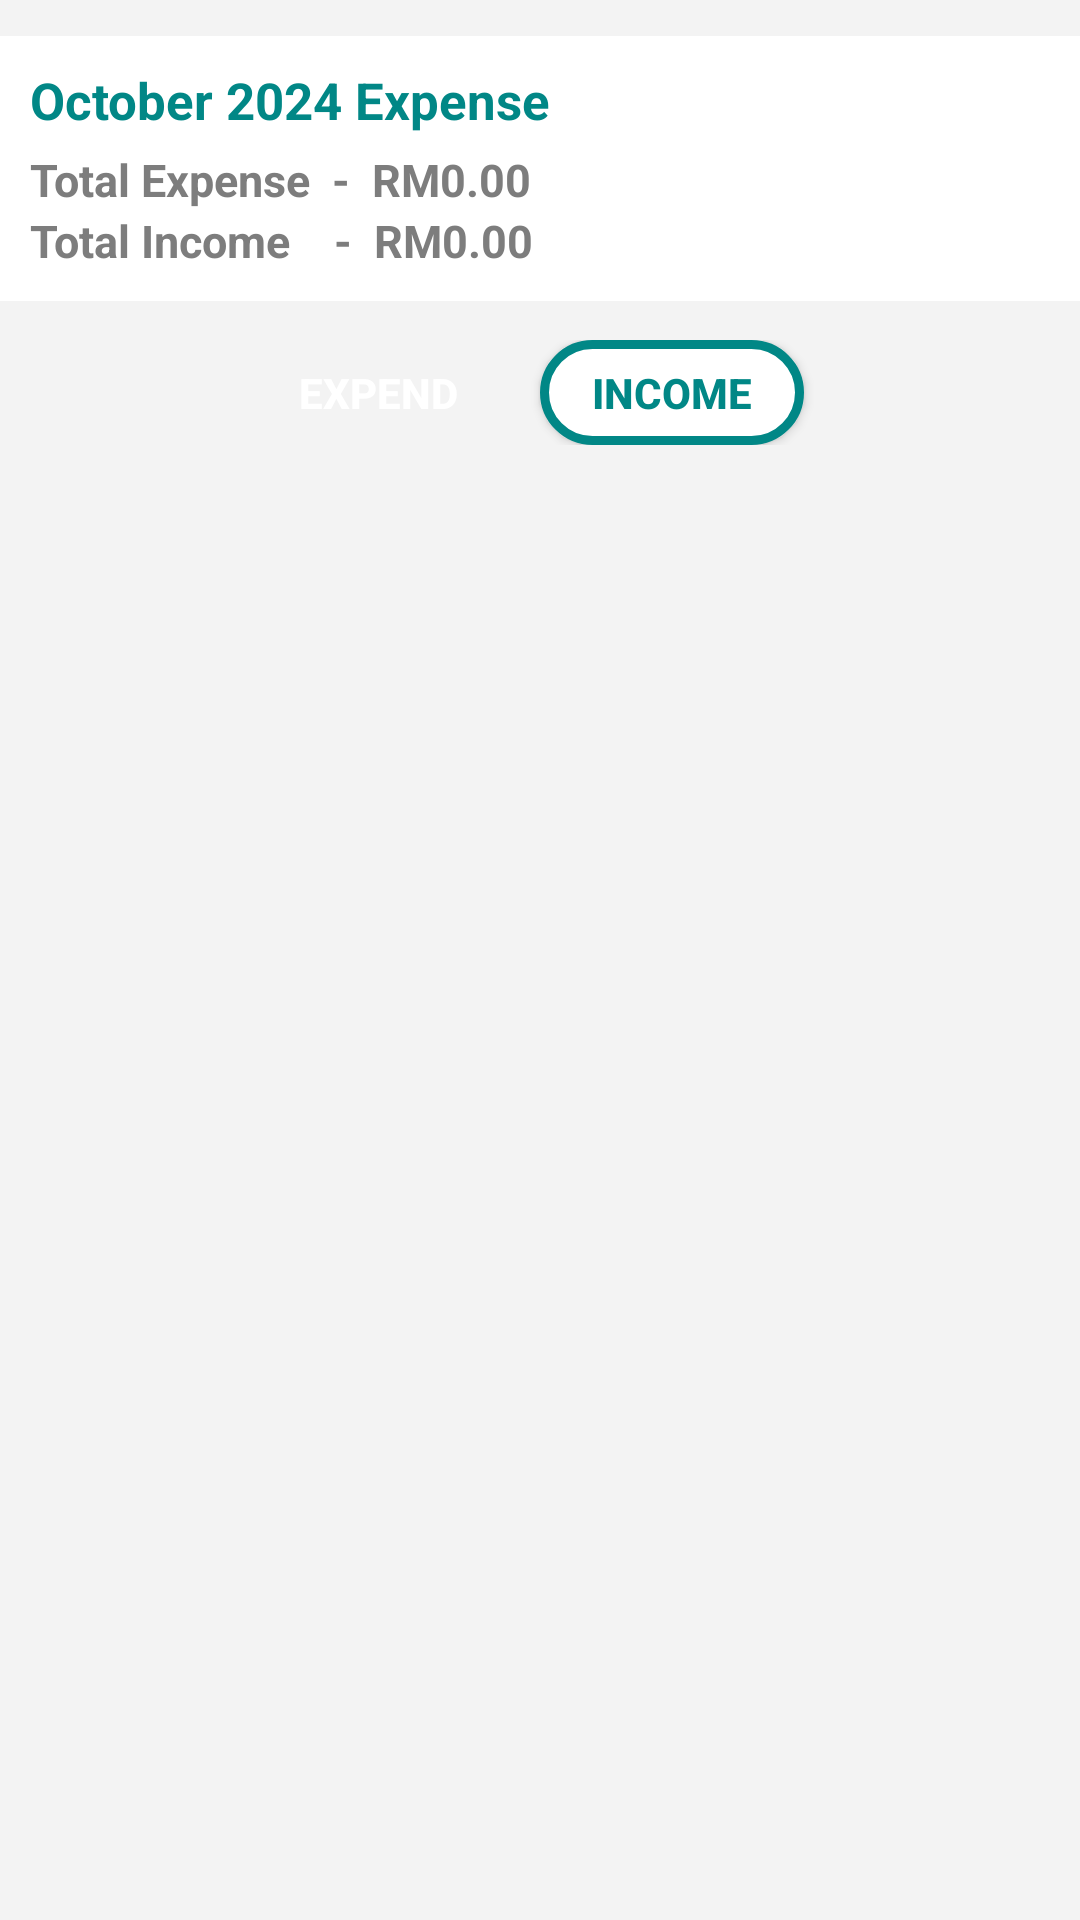

The Android layout XML behind this screen, and the referenced resources:
<!-- AndroidManifest.xml: application theme Theme.FinTrack -->
<!-- res/layout/fragment_overview.xml -->
<?xml version="1.0" encoding="utf-8"?>
<LinearLayout xmlns:android="http://schemas.android.com/apk/res/android"
    xmlns:tools="http://schemas.android.com/tools"
    android:layout_width="match_parent"
    android:layout_height="match_parent"
    android:orientation="vertical"
    tools:context=".overview.OverviewFragment"
    android:background="@color/grey_f3f3f3">
    
    <LinearLayout
        android:layout_width="match_parent"
        android:layout_height="wrap_content"
        android:orientation="vertical"
        android:background="@color/white"
        android:padding="10dp"
        android:layout_marginTop="12dp">
        <TextView
            android:layout_width="wrap_content"
            android:layout_height="wrap_content"
            android:id="@+id/overview_tv_month"
            android:text="October 2024 Expense"
            android:textColor="@color/teal_700"
            android:textStyle="bold"
            android:textSize="17sp"
            android:layout_marginBottom="5dp"/>
        <TextView
            android:layout_width="wrap_content"
            android:layout_height="wrap_content"
            android:id="@+id/overview_tv_expense"
            android:text="Total Expense  -  RM0.00"
            android:textSize="15sp"
            android:textColor="@color/grey_7D7D7D"
            android:textStyle="bold"/>
        <TextView
            android:layout_width="wrap_content"
            android:layout_height="wrap_content"
            android:id="@+id/overview_tv_income"
            android:text="Total Income    -  RM0.00"
            android:textSize="15sp"
            android:textColor="@color/grey_7D7D7D"
            android:textStyle="bold"/>
    </LinearLayout>
    <LinearLayout
        android:layout_width="match_parent"
        android:layout_height="wrap_content"
        android:orientation="horizontal"
        android:layout_margin="13dp"
        android:gravity="center">
         <androidx.appcompat.widget.AppCompatButton
             android:layout_width="wrap_content"
             android:layout_height="35dp"
             android:id="@+id/overview_btn_expend"
             android:text="Expend"
             android:textStyle="bold"
             android:layout_marginRight="10dp"
             android:background="@drawable/overview_button1"
             android:textColor="@color/white"/>
         <androidx.appcompat.widget.AppCompatButton
            android:layout_width="wrap_content"
            android:layout_height="35dp"
            android:id="@+id/overview_btn_income"
            android:text="Income"
            android:textStyle="bold"
            android:layout_marginRight="10dp"
            android:background="@drawable/overview_button2"
            android:textColor="@color/teal_700"/>
    </LinearLayout>
    <androidx.viewpager.widget.ViewPager
        android:layout_width="match_parent"
        android:layout_height="match_parent"
        android:id="@+id/overview_vp"
        android:contentDescription="Overview"/>
</LinearLayout>
<!-- resources referenced by this layout -->
<resources>
  <color name="grey_7D7D7D">#7D7D7D</color>
  <color name="grey_f3f3f3">#f3f3f3</color>
  <color name="teal_700">#FF018786</color>
  <color name="white">#FFFFFFFF</color>
  <!-- drawable overview_button2 (drawable) -->
  <?xml version="1.0" encoding="utf-8"?>
  <shape xmlns:android="http://schemas.android.com/apk/res/android"
      android:shape="rectangle">
      <solid android:color="@color/white"/>
      <corners android:radius="20dp"/>
      <stroke android:color="@color/teal_700" android:width="3dp"/>
  </shape>
  <style name="Theme.FinTrack" parent="Base.Theme.FinTrack" />
  <style name="Base.Theme.FinTrack" parent="Theme.MaterialComponents.DayNight.NoActionBar">
          <item name="colorPrimary">@color/teal_200</item>
          <item name="colorOnPrimary">@color/white</item>
  
          
          <item name="android:statusBarColor">@color/teal_200</item>
          <item name="android:windowLightStatusBar">true</item>
          <item name="colorControlNormal">@android:color/white</item>
      </style>
  <color name="teal_200">#FF03DAC5</color>
</resources>
